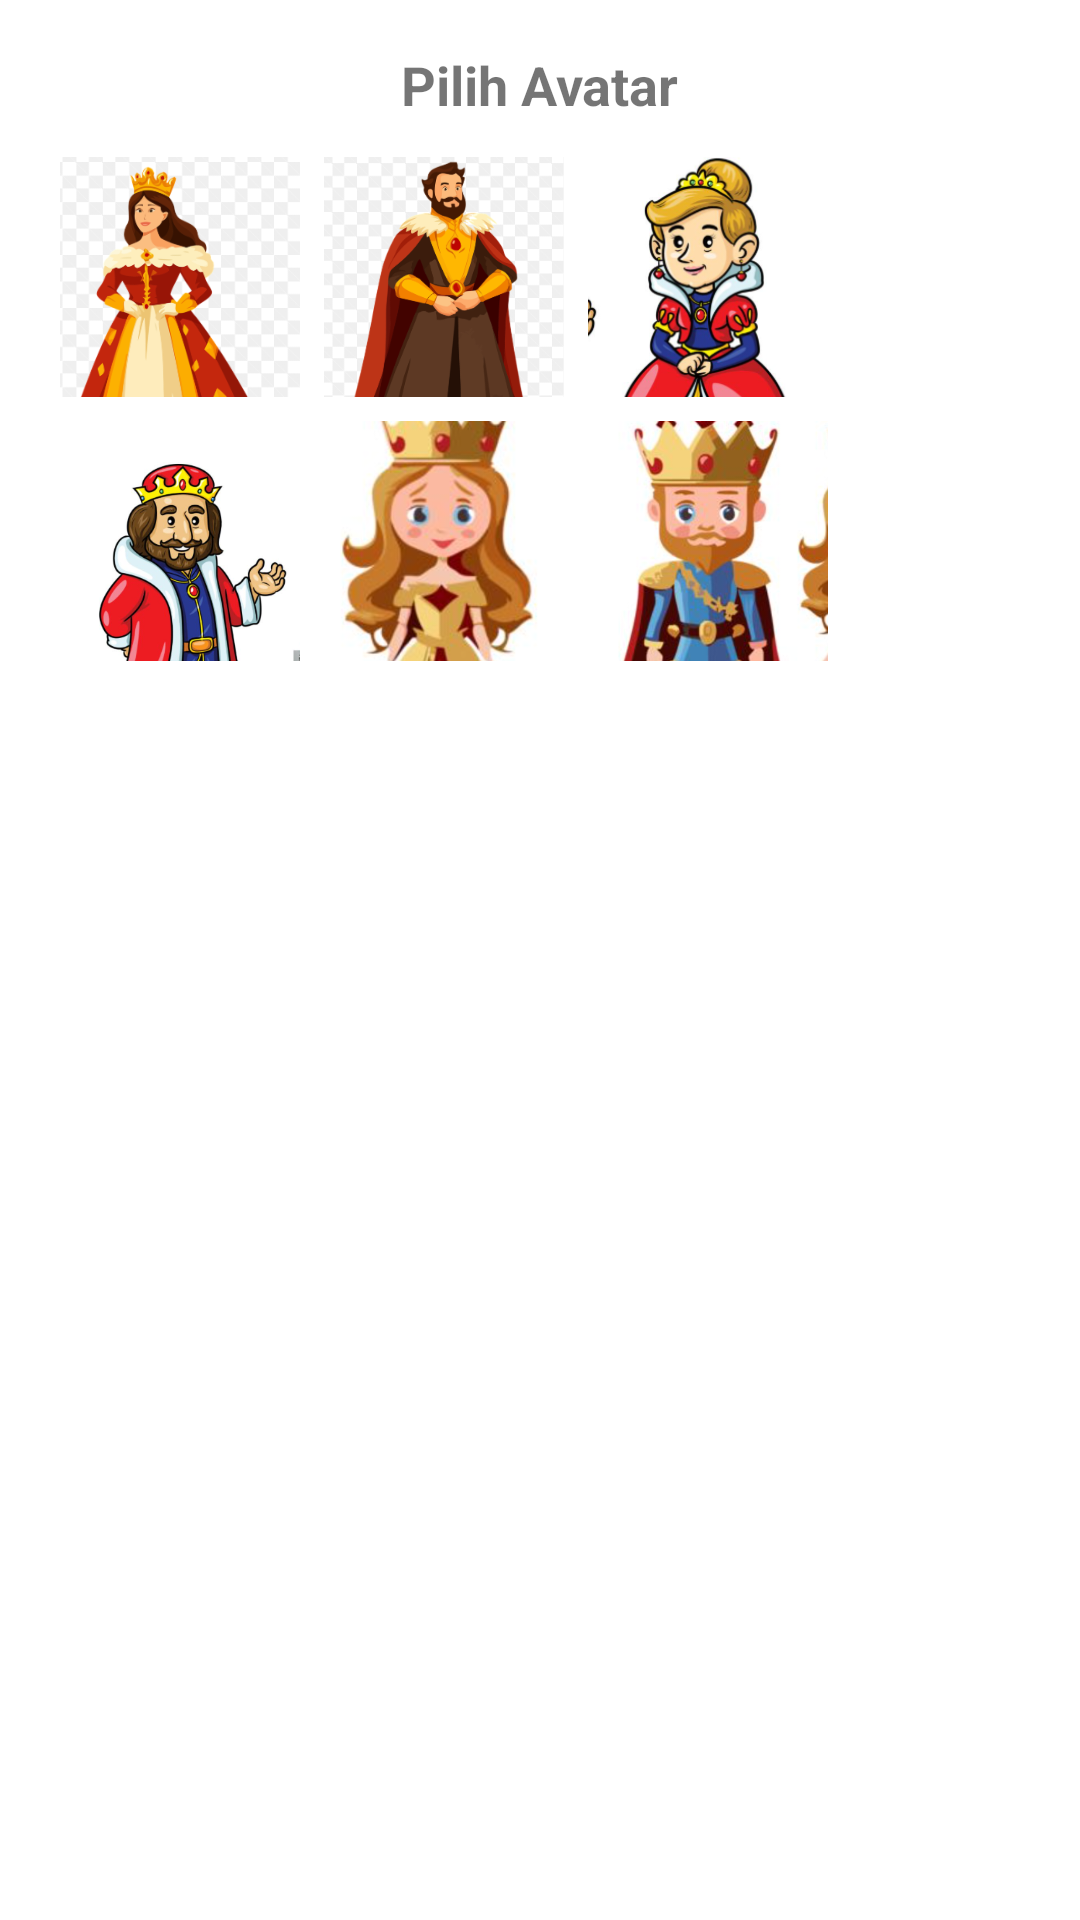

Produce the Android XML layout that renders to this screen, including the resource entries it uses.
<!-- AndroidManifest.xml: application theme Theme.Obatin -->
<!-- res/layout/dialog_avatar_options.xml -->
<LinearLayout xmlns:android="http://schemas.android.com/apk/res/android"
    android:layout_width="match_parent"
    android:layout_height="wrap_content"
    android:orientation="vertical"
    android:padding="16dp">

    <TextView
        android:layout_width="wrap_content"
        android:layout_height="wrap_content"
        android:text="Pilih Avatar"
        android:textSize="18sp"
        android:textStyle="bold"
        android:layout_gravity="center_horizontal"
        android:layout_marginBottom="8dp"/>

    <GridLayout
        android:layout_width="match_parent"
        android:layout_height="wrap_content"
        android:columnCount="3"
        android:rowCount="2"
        android:alignmentMode="alignBounds"
        android:useDefaultMargins="true">

        <ImageView
            android:id="@+id/avatar1"
            android:layout_width="80dp"
            android:layout_height="80dp"
            android:src="@drawable/profil1"
            android:scaleType="centerCrop"/>

        <ImageView
            android:id="@+id/avatar2"
            android:layout_width="80dp"
            android:layout_height="80dp"
            android:src="@drawable/profil2"
            android:scaleType="centerCrop"/>

        <ImageView
            android:id="@+id/avatar3"
            android:layout_width="80dp"
            android:layout_height="80dp"
            android:src="@drawable/profil3"
            android:scaleType="centerCrop"/>

        <ImageView
            android:id="@+id/avatar4"
            android:layout_width="80dp"
            android:layout_height="80dp"
            android:src="@drawable/profil4"
            android:scaleType="centerCrop"/>

        <ImageView
            android:id="@+id/avatar5"
            android:layout_width="80dp"
            android:layout_height="80dp"
            android:src="@drawable/profil5"
            android:scaleType="centerCrop"/>

        <ImageView
            android:id="@+id/avatar6"
            android:layout_width="80dp"
            android:layout_height="80dp"
            android:src="@drawable/profil6"
            android:scaleType="centerCrop"/>
    </GridLayout>
</LinearLayout>
<!-- resources referenced by this layout -->
<resources>
  <!-- drawable profil1: png bitmap (drawable, 45872 bytes) -->
  <!-- drawable profil2: png bitmap (drawable, 51250 bytes) -->
  <!-- drawable profil3: png bitmap (drawable, 76306 bytes) -->
  <!-- drawable profil4: png bitmap (drawable, 108257 bytes) -->
  <!-- drawable profil5: png bitmap (drawable, 120095 bytes) -->
  <!-- drawable profil6: png bitmap (drawable, 148341 bytes) -->
  <style name="Theme.Obatin" parent="Theme.MaterialComponents.DayNight.NoActionBar">
          <item name="colorPrimary">@color/primary_accent</item>
          <item name="colorAccent">@color/primary_accent</item>
  
          <item name="colorControlActivated">@color/primary_accent</item>
  
          <item name="android:textColorPrimary">@color/text_dark</item>
  
          <item name="android:statusBarColor" tools:targetApi="l">@color/primary_accent</item>
      </style>
  <color name="primary_accent">#55AD9B</color>
  <color name="text_dark">#333333</color>
</resources>
